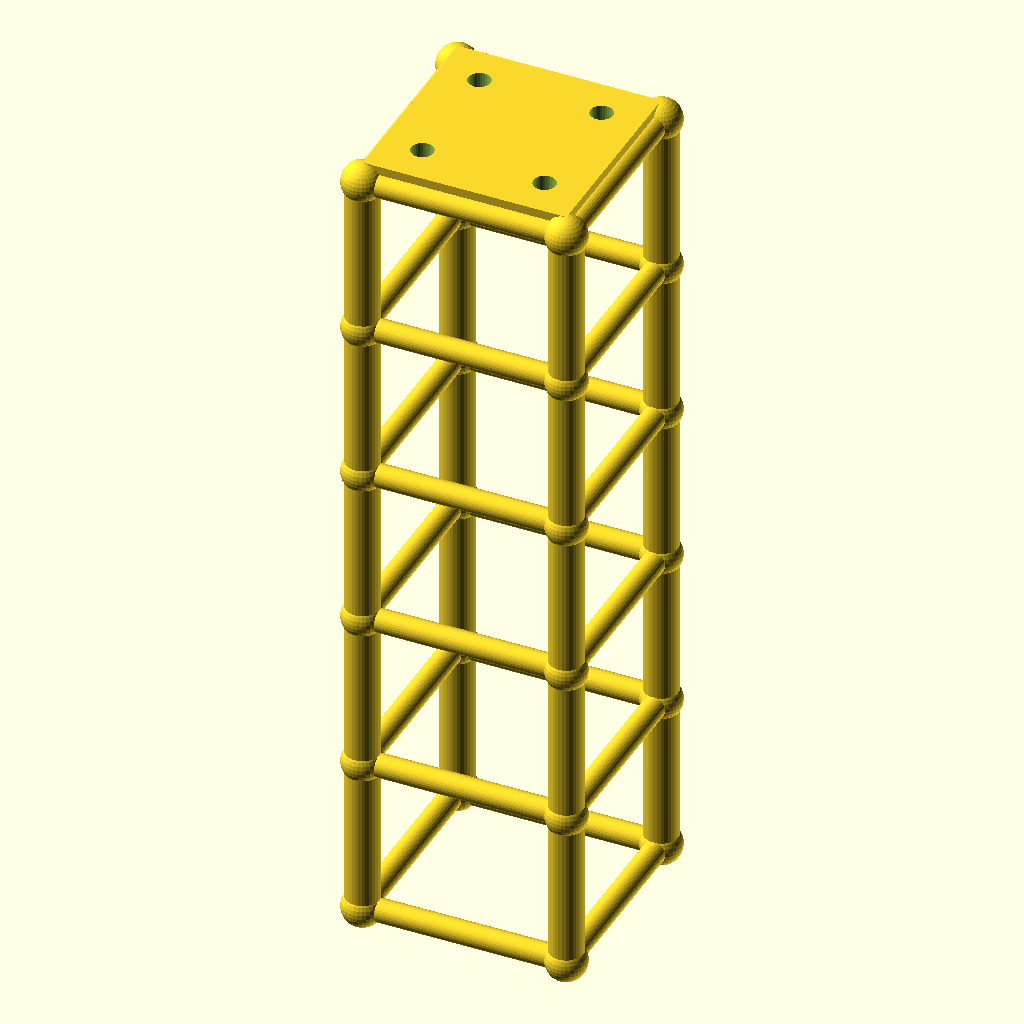
Cell 1: rendered with the file's own defaults.
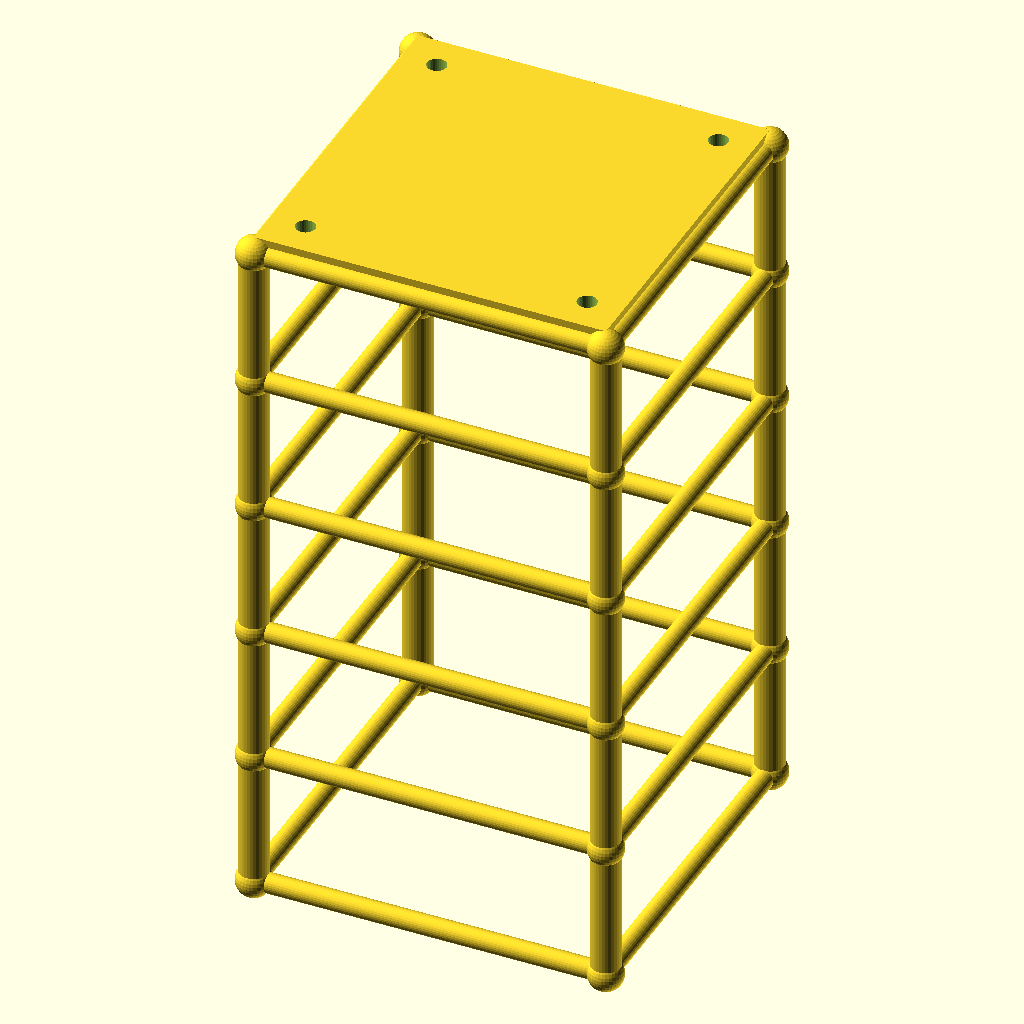
Cell 2 — size set to 120, the other parameters unchanged.
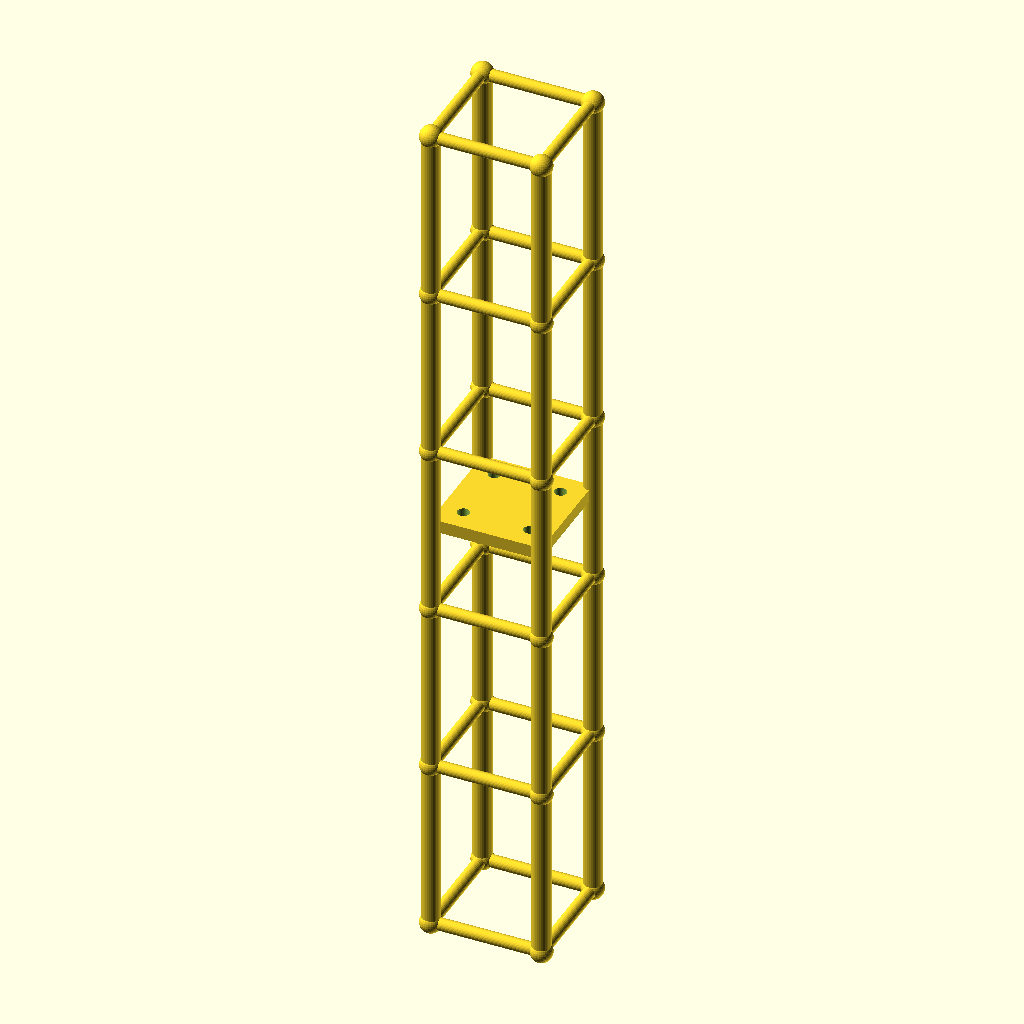
Cell 3: lvl = 94.4 (everything else at default).
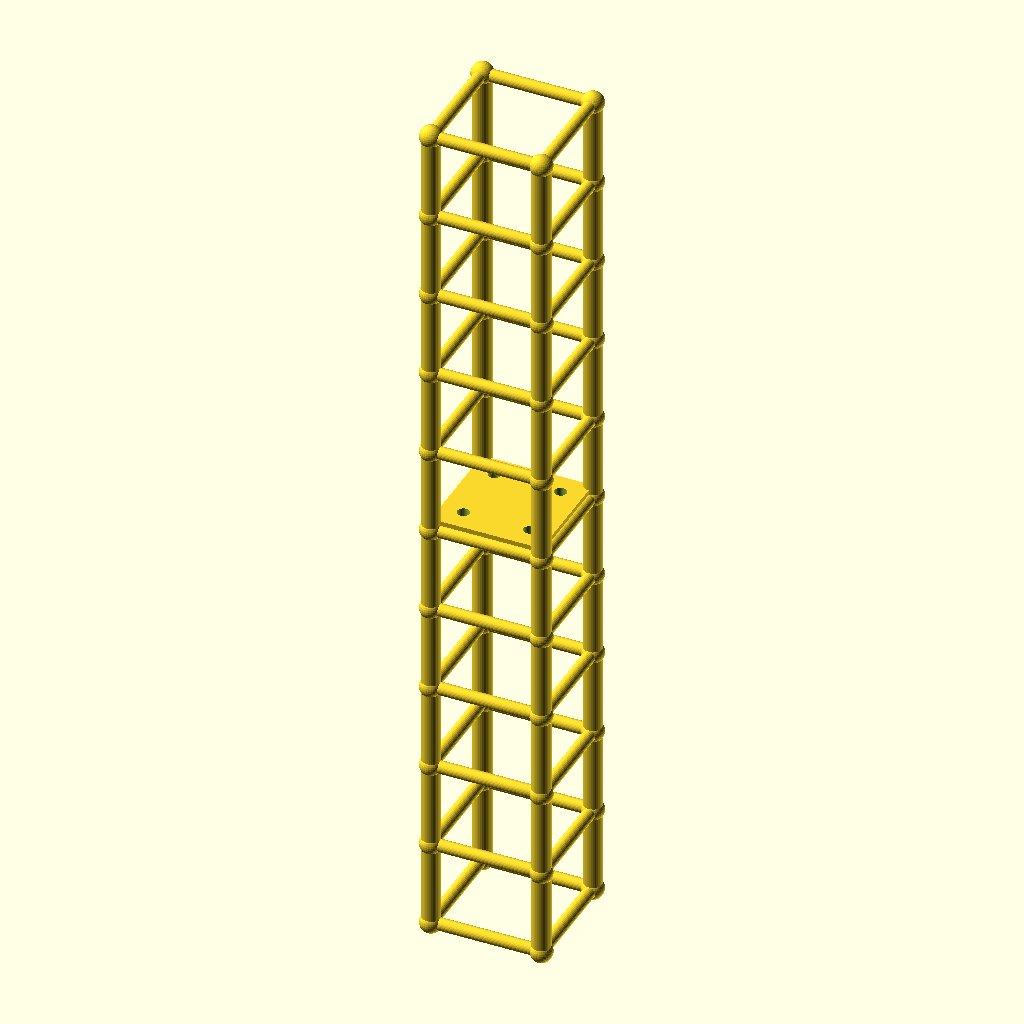
Cell 4 — levels set to 10, the other parameters unchanged.
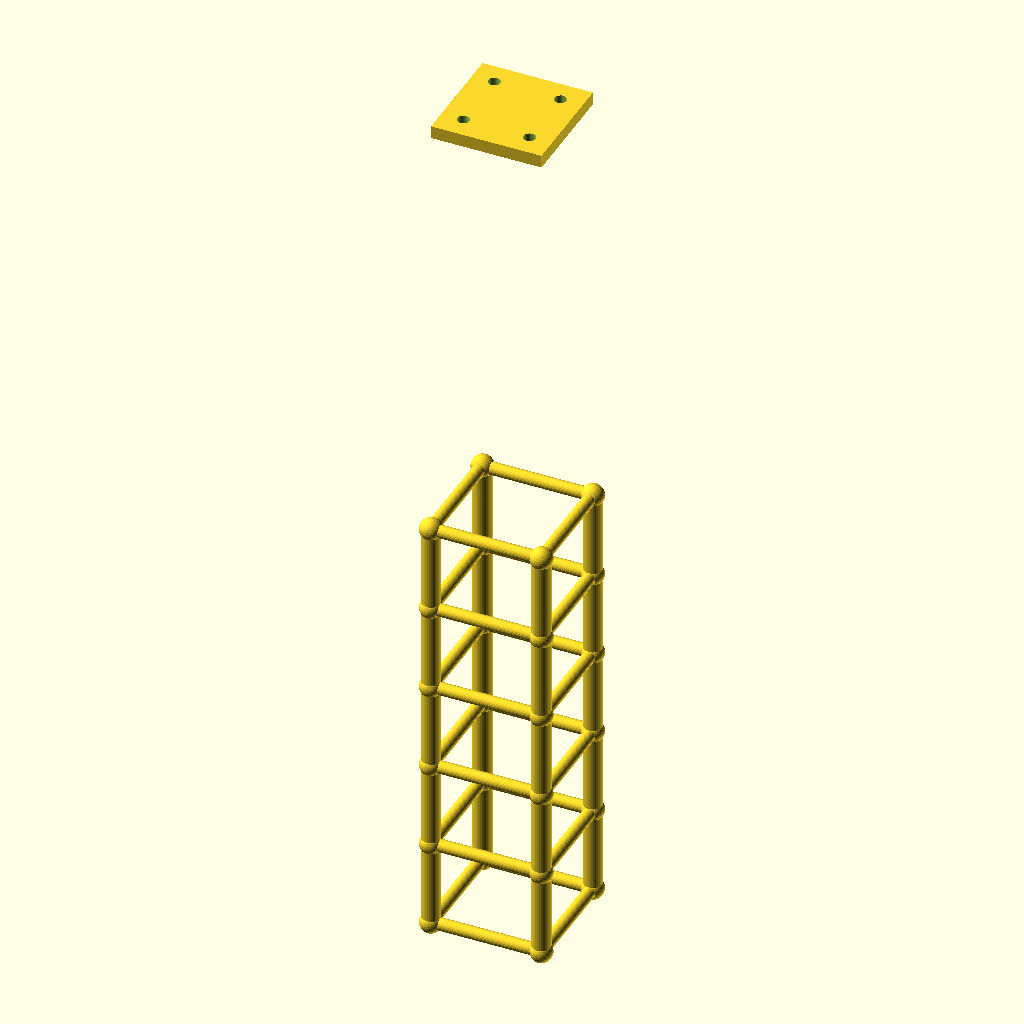
Cell 5 — tower_h set to 472, the other parameters unchanged.
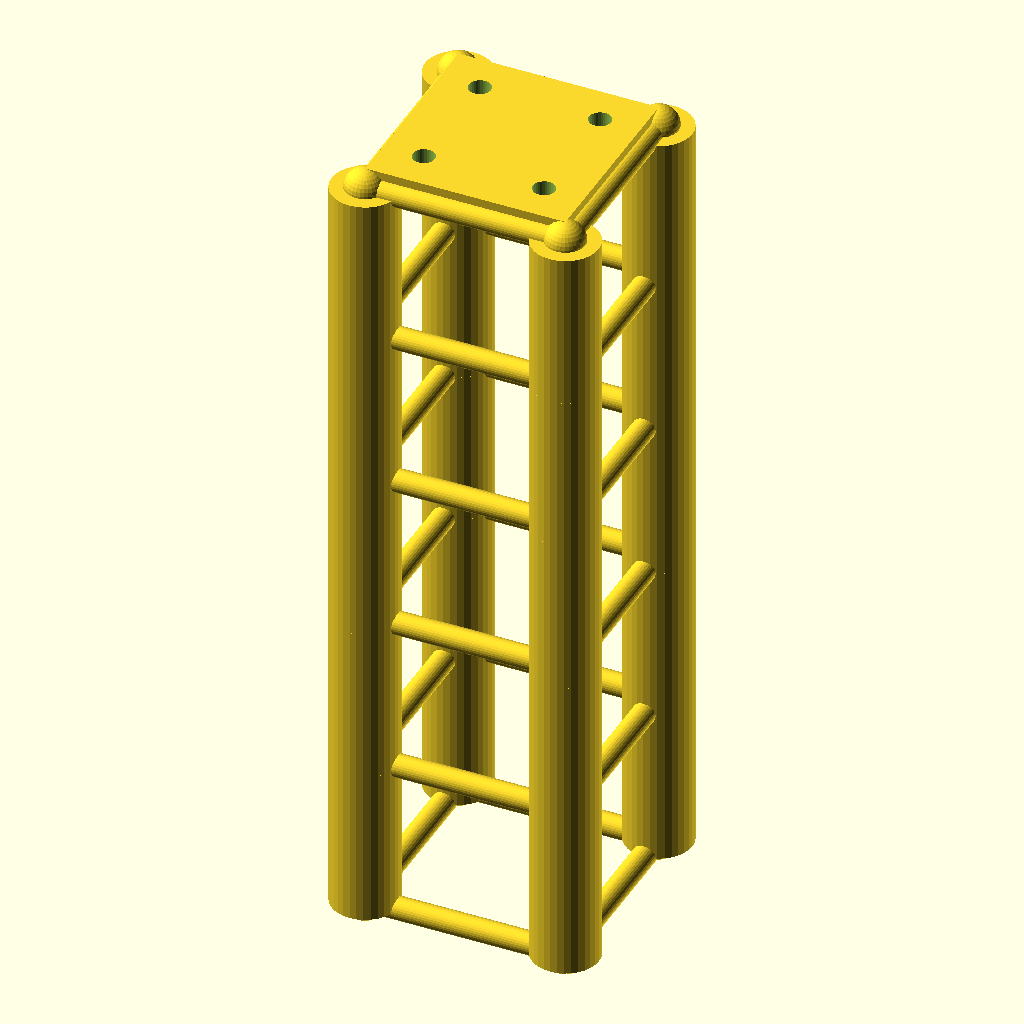
Cell 6 — leg_r set to 10, the other parameters unchanged.
The same orthographic view direction (rotation 55°, 0°, 25°; colour scheme Cornfield) for every cell, with the view re-fitted per cell, so scale and position can differ between cells.
The OpenSCAD source (optional_data/data/gen2/towers/part_0059.scad):
$fn = 32;

// ----------------------------------------------------------------------
// Four-leg tower: 60 x 60 x 236 mm, 5 bays of 47.2 mm
// ----------------------------------------------------------------------

// --- parameters (mm) ---
size = 60;                // footprint across the legs
lvl = 47.2;               // bay height between the rings
levels = 5;               // number of bays
tower_h = 236;            // overall height
leg_r = 5;                // leg tube radius
brace_r = 3.4;            // brace tube radius
joint_r = 6;              // joint ball radius
plate_t = 6;              // top plate thickness
plate_hole_d = 6.6;       // top plate bolt holes
inset = 12;               // bolt hole inset from the corner

module member(a, b, r) {
  /* rod: cylinder from joint a to joint b */
  d = b - a;
  length = norm(d);
  translate(a) rotate([0, acos(d[2] / length), atan2(d[1], d[0])])
    cylinder(h = length, r = r);
}

module joint(p, r) {
  /* ball at the joint centre */
  translate(p) sphere(r = r);
}

p = [[1, 1], [1, -1], [-1, -1], [-1, 1]];

/* legs */
for (i = [0 : levels - 1]) {
  for (j = [0 : 3]) {
    member([p[j][0] * size / 2, p[j][1] * size / 2, i * lvl],
           [p[j][0] * size / 2, p[j][1] * size / 2, (i + 1) * lvl], leg_r);
  }
}

/* rings at every level */
for (i = [0 : levels]) {
  for (j = [0 : 3]) {
    member([p[j][0] * size / 2, p[j][1] * size / 2, i * lvl],
           [p[(j + 1) % 4][0] * size / 2, p[(j + 1) % 4][1] * size / 2, i * lvl], brace_r);
  }
}

/* joint balls */
for (i = [0 : levels]) {
  for (j = [0 : 3]) {
    joint([p[j][0] * size / 2, p[j][1] * size / 2, i * lvl], joint_r);
  }
}

module top_plate() {
  /* sunk 1 mm into the top ring so the joint overlaps */
  translate([-size / 2, -size / 2, tower_h - 1]) cube([size, size, plate_t + 1]);
}

difference() {
  top_plate();
  for (sx = [-1, 1]) for (sy = [-1, 1])
    translate([sx * (size / 2 - inset), sy * (size / 2 - inset), tower_h - 2])
      cylinder(h = plate_t + 3, d = plate_hole_d);
}
Parameter table extracted from the source (name, type, default, range or options):
size: number, default 60
lvl: number, default 47.2
levels: number, default 5
tower_h: number, default 236
leg_r: number, default 5
brace_r: number, default 3.4
joint_r: number, default 6
plate_t: number, default 6
plate_hole_d: number, default 6.6
inset: number, default 12
